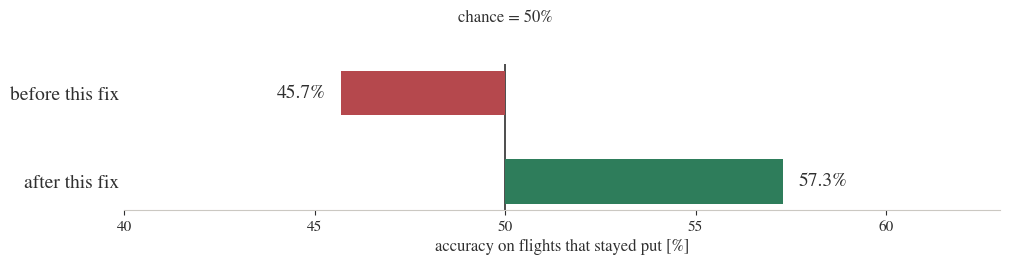

Reproduce this figure in Python. (Note: this script raises an exception after producing the figure.)
"""Real chart for the stay-pairs / bias-correction slide. Data from
trc2026.tex sec:changebias: regulation-blind accuracy on held-out stay pairs
(the flight kept its route despite a demonstrated, comparably priced
alternative), with and without the stay-pair correction.
"""

from __future__ import annotations

import matplotlib

matplotlib.use("Agg")
import matplotlib.pyplot as plt

INK = "#2f2f2f"
GREEN = "#2e7d5b"
RED = "#b5484d"
BORDER = "#cbc8c2"

plt.rcParams.update(
    {
        "font.family": "serif",
        "font.serif": ["STIXGeneral", "DejaVu Serif"],
        "mathtext.fontset": "stix",
        "text.color": INK,
        "axes.labelcolor": INK,
        "xtick.color": INK,
        "ytick.color": INK,
    }
)

rows = ["before this fix", "after this fix"]
acc = [45.7, 57.3]
colors = [RED, GREEN]

fig, ax = plt.subplots(figsize=(10.2, 3.2), dpi=220)
deltas = [a - 50 for a in acc]
bars = ax.barh(rows, deltas, left=50, color=colors, height=0.5, zorder=3)
for b, v in zip(bars, acc):
    ax.text(v + (0.4 if v >= 50 else -0.4), b.get_y() + b.get_height() / 2,
             f"{v:.1f}%", va="center", ha="left" if v >= 50 else "right",
             fontsize=14, color=INK)

ax.axvline(50, color=INK, lw=1.2, zorder=2)
ax.text(50, -0.8, "chance = 50%", ha="center", fontsize=12, color=INK)

ax.set_xlim(40, 63)
ax.set_xlabel("accuracy on flights that stayed put [%]", fontsize=12)
ax.invert_yaxis()
ax.tick_params(axis="y", labelsize=14, length=0)
ax.tick_params(axis="x", labelsize=11)
for side in ("top", "right", "left"):
    ax.spines[side].set_visible(False)
ax.spines["bottom"].set_color(BORDER)
ax.set_axisbelow(True)

fig.tight_layout(rect=(0, 0.05, 1, 1))
fig.savefig("figures/fig_staypairs.png", facecolor="white")
print("wrote figures/fig_staypairs.png")
